6-way image classification set "Fruit-Image-Recognition" from GitHub (DAWEIJSW/Fruit-Image-Recognition); label vocabulary: ambarella large, ambarella small, carrot, grape, mangosteen, persimmon.

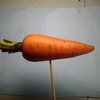
Label: carrot

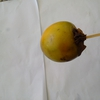
Label: persimmon

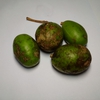
Label: ambarella small

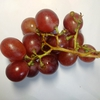
Label: grape

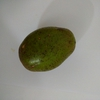
Label: ambarella large

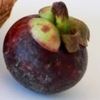
Label: mangosteen
